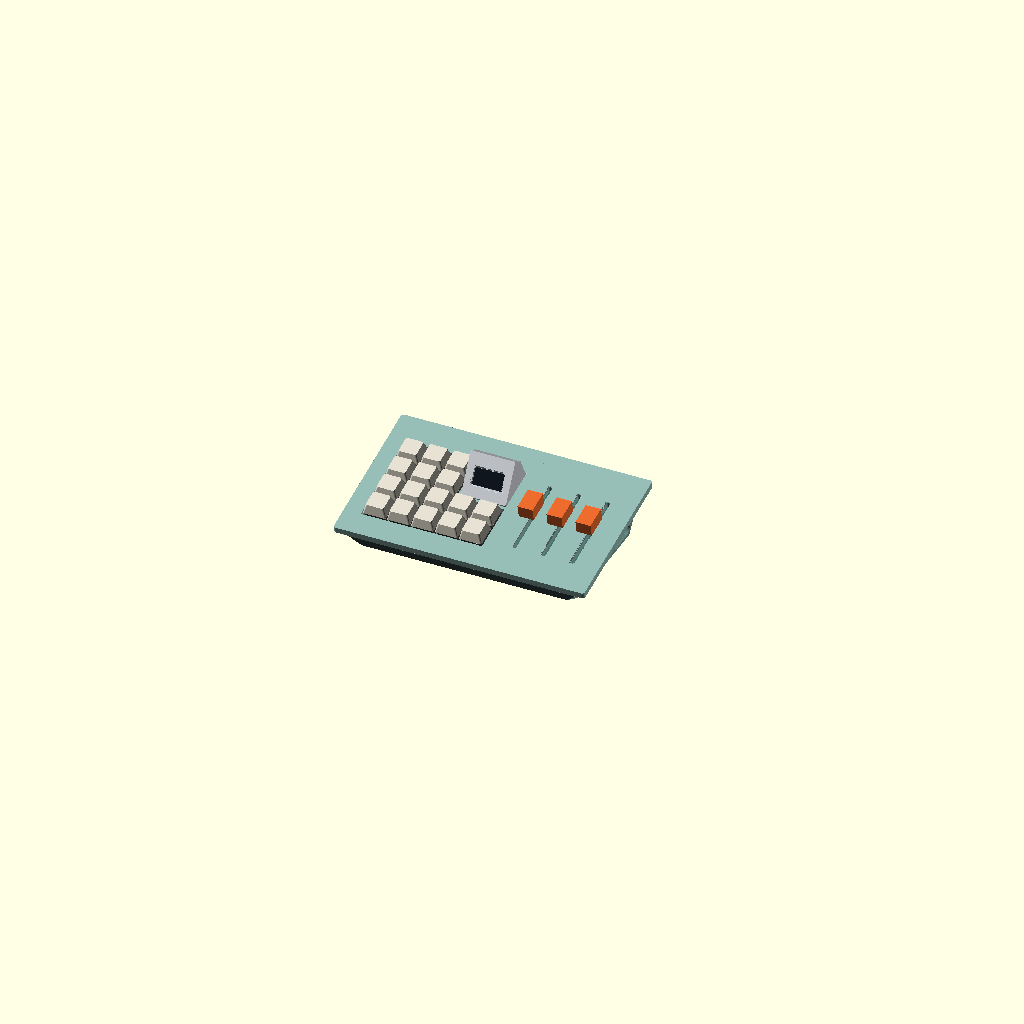
Cell 1: the model at its default parameters.
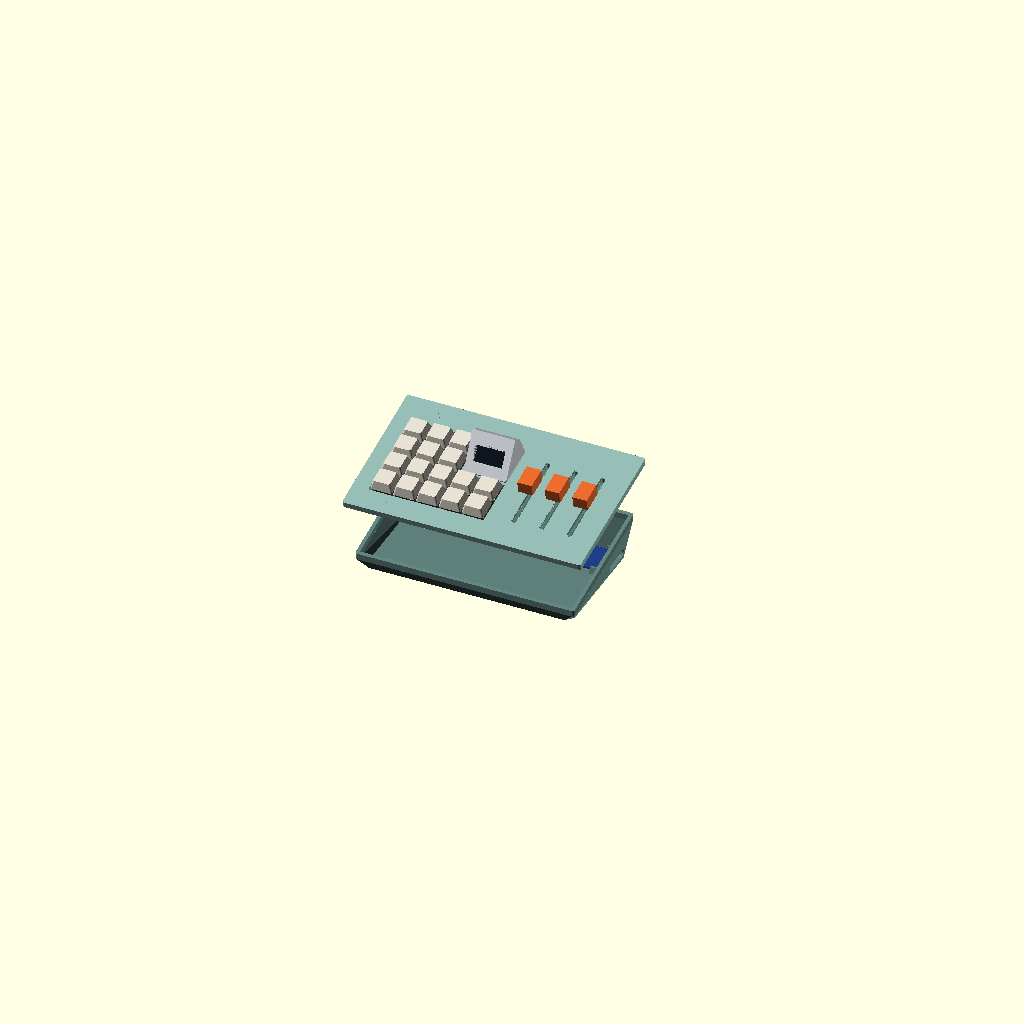
Cell 2 — part set to "exploded", the other parameters unchanged.
All cells are drawn from the same view direction (rotation 55°, 0°, 25°, orthographic, colour scheme Cornfield), but the view is re-fitted for each cell, so position and scale can differ between cells as well as the parameter.
Source of the model, hardware/case/makropad_case.scad:
// MakroPad Gehaeuse – parametrisch (OpenSCAD)
//
// Vier Druckteile:
//   - lid          : flacher Deckel mit Slider-Schlitzen und Ausschnitten fuer Tastenfeld und OLED
//                    (wird flach und kopfueber exportiert -> Sichtseite auf dem Druckbett)
//   - switch_plate : versenkte Switch-Platte mit Muldenwand, wird von unten in den Deckel gesetzt
//                    und mit Laschen angeschraubt (Platte auf dem Druckbett)
//   - tray         : verjuengte Unterschale, rundum gegenueber dem Deckel eingezogen,
//                    mit USB-Ausschnitt, ESP32-Halterung und Schraubsaeulen
//   - oled_frame   : Rahmen um das OLED (z. B. Silk-Silber-PLA; Sichtseite auf dem Druckbett)
//
// Export:
//   openscad -D 'part="lid"'          -o lid.stl          makropad_case.scad
//   openscad -D 'part="switch_plate"' -o switch_plate.stl makropad_case.scad
//   openscad -D 'part="tray"'         -o tray.stl         makropad_case.scad
//   openscad -D 'part="oled_frame"'   -o oled_frame.stl   makropad_case.scad
//
// Koordinaten: x = Breite (links->rechts), y = Tiefe (vorne->hinten), z = Hoehe.
// Deckel-Bauteile werden im geneigten Deckel-System beschrieben (z = 0 an der
// Deckel-Oberseite, y entlang der Schraege) und ueber tilted() in die Welt gedreht.
// Schale und ESP32 sind in Weltkoordinaten beschrieben (Boden waagerecht).
// Masse mit "NACHMESSEN" sind Annahmen und sollten am echten Bauteil geprueft werden.

/* [Ausgabe] */
part = "assembly"; // [assembly, exploded, lid, switch_plate, tray, oled_frame]
show_dummies = true; // Tastenkappen/Slider/OLED/ESP32 in der Vorschau anzeigen

/* [Gehaeuse] */
tilt = 12;          // Neigung der Oberseite in Grad
front_h = 17;       // Gesamthoehe an der Vorderkante
wall = 3;           // Wandstaerke der Schale
floor_t = 2.5;      // Bodenstaerke
lid_t = 5;          // Deckelstaerke = Hoehe des ueberstehenden Rands (Kanten rechtwinklig zur Oberflaeche)
corner_r = 2;       // Eckenradius aussen
margin_left = 14;   // Deckelrand links bis Tastenfeld
margin_right = 14;  // Deckelrand rechts bis Slider-Modul
margin_front = 12;  // Deckelrand vorne bis Slider-Modul
margin_back = 17;   // Deckelrand hinten bis Slider-Modul (Platz fuer den ESP32 hinten)
section_gap = 9;    // Abstand Tastenfeld <-> Slider (Platz fuer zwei Schraubsaeulen)
fit = 0.2;          // Spiel fuer Passungen

/* [Unterschale] */
tray_offset = [8, 5]; // Einzug der Schale gegenueber dem Deckel [Seiten, vorne/hinten]
band_h = 5;           // senkrechtes Band unter dem Deckel
taper = 4;            // weiterer Einzug bis zur Bodenflaeche (je Seite)
bottom_corner = 6;    // Eckenabschnitt der Bodenflaeche (Achteck)

/* [Schrauben (Deckel <-> Schale)] */
// 5x M2x10 Zylinderkopf: von unten durch Saeulen der Schale in kurze Dome am Deckel.
// Wo fuer Saeulen kein Platz ist (rechts neben den Slidern, hinten), halten Schnapphaken.
boss_d = 5;          // Dom-Durchmesser am Deckel
boss_h = 5;          // Domlaenge unter dem Deckel
boss_pilot_d = 1.6;  // Kernloch M2 selbstschneidend
pillar_d = 5.5;      // Saeule in der Schale
screw_d = 2.4;       // Durchgang in der Saeule
screw_head_d = 4.2;  // Kanal fuer den Schraubenkopf (M2 DIN 912: 3.8)
screw_grip = 3;      // Saeulenmaterial zwischen Schraubenkopf und Dom
hook_w = 8;          // Schnapphaken am Deckel
hook_t = 1.4;
hook_len = 5;        // Laenge unter der Deckel-Unterseite
catch_h = 1.5;       // Hoehe der Rastnase
catch_d = 0.8;       // Ueberstand der Rastnase
recess_d = 1;        // Tiefe der Rasttasche in der Schalenwand

/* [Tasten (MX-kompatibel)] */
key_cols = 5;
key_rows = 4;
oled_block = [2, 2]; // Tasten oben rechts, die durch das OLED ersetzt werden [Spalten, Reihen]
key_pitch = 19.05;
sw_hole = 14.0;      // Ausschnitt in der Platte
sw_plate = 1.5;      // Plattenstaerke an den Clips
sw_pocket = 15.5;    // Freistich unter der Platte fuer die Clips
plate_t = 3;         // Gesamtstaerke der versenkten Switch-Platte
well_depth = 7.5;    // Platten-Oberseite -> Deckel-Oberflaeche (~ Unterkante Keycap in Ruhe)
well_gap = 0.5;      // Spiel Mulde <-> Keycap-Raster
well_wall = 2;       // Wandstaerke der Mulde
tab_len = 5;         // Laschen der Switch-Platte (unter dem Deckel)
tab_w = 8;
tab_t = 2.5;
tab_screw_d = 2.2;   // M2 Durchgang in der Lasche
tab_pilot_d = 1.6;   // M2 selbstschneidend im Deckel
tab_head_d = 4.5;    // Kanal fuer den Schraubenkopf

/* [Slider-Module] */
slider_n = 3;
slider_pcb = [21, 91];          // Breite, Laenge des Moduls
slider_pitch = 23;              // Mittenabstand der Module
slider_travel = 60;             // Hub (gemessen)
slider_slot_w = 3;              // Schlitzbreite fuer den Hebel
slider_slot_extra = 5;          // Hebelbreite + Spiel in Hubrichtung -> Schlitz 65 mm (gemessen)
slider_slot_offset = 0;         // Versatz des Schlitzes entlang der Laenge (NACHMESSEN)
slider_pot_offset = 3.5;        // Poti sitzt aussermittig: Rand 2 mm / 9 mm -> Schlitz 3.5 mm nach rechts (gemessen)
slider_pot_top = 7;             // Platinen-Oberseite -> Oberkante Poti-Gehaeuse (gemessen)
slider_hole_inset = [3, 3];     // Lochmitte vom Platinenrand [quer, laengs] -> Lochabstand 15 x 85 mm (gemessen)
slider_standoff_d = 5.5;
slider_pilot_d = 2.5;           // M3 selbstschneidend

/* [OLED 0.96" SSD1306] */
oled_pcb = [27.3, 27.8];
oled_hole_spacing = [21, 22];      // Lochabstand Mitte-Mitte [quer, laengs] (gemessen)
oled_pilot_d = 1.7;                // Kernloch im Rahmen; gedruckt passen M1.7-Schrauben
oled_window = [24, 13];            // sichtbares Fenster (im Rahmen)
oled_window_offset = 1.0;          // Fenstermitte relativ zur Platinenmitte (+ = nach hinten)
oled_glass = [27.4, 19.8, 1.5];    // Tasche fuer das Glas (B, H, Tiefe), mittig zwischen den Loechern
oled_pcb_fit = 0.3;                // Spiel Platine <-> Tasche im Rahmen
oled_recess = 2;                   // Glas liegt so tief unter der Rahmen-Oberkante
oled_header = [12, 3.5, 1.2];      // Freiraum fuer die Loetstellen (hinten, ueber der Platine)
oled_ledge = 1;                    // Auflage des Rahmens im Deckel (Staerke)
oled_frame_screw_d = 2.2;          // Durchgang in der Auflage (Rahmen von unten verschrauben, M1.7)
oled_frame_screw_inset = 1.9;      // Abstand der Rahmenschrauben von der Rahmenecke
oled_frame_gap = 2.5;              // Steg zwischen Rahmen und Tastenfeld-Ausschnitt
oled_frame_proud = 0.6;            // Ueberstand des Rahmens ueber die Deckel-Oberflaeche
oled_angle = 60;                   // Winkel des Displays zum Tisch (Deckel ist um tilt geneigt)
oled_face_len = 33;                // Laenge der schraegen Display-Flaeche
oled_wall = 2;                     // Wandstaerke des Display-Gehaeuses
oled_back = 10;                    // Tiefe des Gehaeuses hinter der Display-Flaeche
oled_comp_h = 3;                   // Bauteile auf der Platinen-Rueckseite
// Das Display steht kopfueber (Anschluesse unten, Firmware dreht das Bild): oben steckt die
// Platine unter einer Haltelippe, unten halten 2 Schrauben.
oled_slide = 2.5;                  // Schiebeweg beim Einsetzen unter die Lippe
oled_lip_len = 2;                  // Ueberdeckung der Lippe am oberen Platinenrand
oled_lip_t = 1.5;                  // Staerke der Lippe
oled_groove = 0.5;                 // Luft hinter dem oberen Platinenrand
oled_pcb_band = 1.8;               // Platinenstaerke + Spiel in der Nut
oled_frame_fit = 0.15;             // Spiel Rahmen <-> Tasche

/* [ESP32-S3-DevKitC-1] */
esp_l = 64;           // Gesamtlaenge (gemessen)
esp_w = 28;           // Breite am USB-Ende (gemessen)
esp_tip = [6, 18];    // schmales Ende gegenueber USB: [Laenge, Breite] (gemessen)
esp_pcb_t = 1.6;
esp_solder = 1.5;     // Loetstellen unter der Platine (keine Stiftleisten, Kabel direkt angeloetet)
esp_comp_h = 3.2;     // Bauteile auf der Oberseite (Modul, USB-Buchsen)
esp_back = 102;       // hintere Platinenkante (Weltkoordinate); mehr geht wegen der Bodenecke nicht
usb_slot = [27, 8];   // Ausschnitt in der rechten Seitenwand (deckt beide USB-C-Buchsen ab)
usb_conn_h = 3.2;

/* [Fuesse] */
feet_d = 10.5;       // Vertiefung fuer Gummifuesse
feet_depth = 1;
feet_inset = [24, 21];

$fn = 48;

// ---------- abgeleitete Masse ----------
keys_w = key_cols * key_pitch;
keys_d = key_rows * key_pitch;
sl_w = (slider_n - 1) * slider_pitch + slider_pcb[0];
sl_d = slider_pcb[1];
content_d = max(keys_d, sl_d);

W = margin_left + keys_w + section_gap + sl_w + margin_right;
D = margin_front + content_d + margin_back;   // Tiefe entlang der Schraege
Dw = D * cos(tilt);                           // Grundflaeche des Deckels (Oberseite)
lid_ys = lid_t * sin(tilt);                   // Unterkante des Deckels liegt um so viel weiter hinten
back_h = front_h + D * sin(tilt);
lid_bot = -lid_t;

keys_x0 = margin_left;
keys_y0 = margin_front + (content_d - keys_d) / 2;
sl_x0 = margin_left + keys_w + section_gap;
sl_y0 = margin_front + (content_d - sl_d) / 2;

// Switch-Platte (Masse fuer Mulde und Deckelausschnitt)
plate_bot = -(well_depth + plate_t);
well_out = well_gap + well_wall;               // Aussenkante der Muldenwand ab Tastenraster
cut_out = well_gap;                            // Kante des Deckelausschnitts ab Tastenraster (= Muldeninnenkante,
                                               // die Muldenwand der Switch-Platte endet unter dem Deckel)

// OLED-Rahmen: fuellt den 2x2-Block; rechte und hintere Kante fluchten mit dem
// Deckelausschnitt des Tastenfelds, zu den Tasten bleibt ein gleichmaessiger Steg.
oled_block0 = [keys_x0 + (key_cols - oled_block[0]) * key_pitch, keys_y0 + (key_rows - oled_block[1]) * key_pitch];
oled_frame_min = oled_block0 + [cut_out + oled_frame_gap, cut_out + oled_frame_gap];
oled_frame_max = [keys_x0 + keys_w + cut_out, keys_y0 + keys_d + cut_out];
oled_frame_size = oled_frame_max - oled_frame_min;
oled_frame_c = (oled_frame_min + oled_frame_max) / 2;
oled_c = oled_frame_c;                           // Platinenmitte = Rahmenmitte

// ESP32 liegt quer unter den Slidern an der Rueckwand, flach ueber dem Boden, USB-Ende rechts
esp_zb = floor_t + esp_solder;       // Platinen-Unterseite (Welt)
esp_x1 = W - tray_offset[0] - taper - wall - 0.5;   // USB-Ende kurz vor der Innenwand am Boden
esp_x0 = esp_x1 - esp_l;
esp_cy = esp_back - esp_w / 2;
usb_z = esp_zb + esp_pcb_t + usb_conn_h / 2;

// Schraubsaeulen in den Innenecken der Schale
// Innenkanten der Schale im Bandbereich (Welt)
tray_in_x = [tray_offset[0] + wall, W - tray_offset[0] - wall];
tray_in_y = [lid_ys + tray_offset[1] + wall, lid_ys + Dw - tray_offset[1] - wall];
// Schraubkanal bleibt mit 1 mm Rand innerhalb der Bodenflaeche, damit er die Facetten nicht anschneidet
pillar_y = [lid_ys + tray_offset[1] + taper + 1 + screw_head_d / 2, lid_ys + Dw - tray_offset[1] - taper - 1 - screw_head_d / 2];
gap_x = (keys_x0 + keys_w + well_gap + well_wall + sl_x0) / 2;   // Mitte der Luecke Tasten/Slider
boss_pos = [[keys_x0 + key_pitch, pillar_y[0]], [gap_x, pillar_y[0]],
            [keys_x0 + key_pitch, pillar_y[1]], [keys_x0 + 3 * key_pitch, pillar_y[1]], [gap_x, pillar_y[1]]];
// Schnapphaken: [Punkt auf der Innenwand der Schale, Richtung nach aussen]
hooks = [[[tray_in_x[1], lid_ys + 30], [1, 0]], [[tray_in_x[1], lid_ys + Dw / 2], [1, 0]],   // hinten rechts sitzt der USB-Ausschnitt
         [[keys_x0 + 1.5 * key_pitch, tray_in_y[1]], [0, 1]], [[sl_x0 + sl_w / 2, tray_in_y[1]], [0, 1]]];
feet_pos = [[feet_inset[0], lid_ys + feet_inset[1]], [W - feet_inset[0], lid_ys + feet_inset[1]],
            [feet_inset[0], lid_ys + Dw - feet_inset[1]], [W - feet_inset[0], lid_ys + Dw - feet_inset[1]]];

// Weltkoordinate z einer Ebene parallel zum Deckel (Deckel-System z = zt) an Position y
function z_at(y, zt) = front_h + y * tan(tilt) + zt / cos(tilt);
pillar_top_zt = lid_bot - boss_h;
function screw_seat(p) = z_at(p[1], pillar_top_zt) - pillar_d / 2 * tan(tilt) - screw_grip;

function is_oled_key(c, r) = c >= key_cols - oled_block[0] && r >= key_rows - oled_block[1];
keys = [for (c = [0 : key_cols - 1], r = [0 : key_rows - 1]) if (!is_oled_key(c, r))
    [keys_x0 + (c + 0.5) * key_pitch, keys_y0 + (r + 0.5) * key_pitch]];
function slider_c(i) = [sl_x0 + slider_pcb[0] / 2 + i * slider_pitch, sl_y0 + sl_d / 2];
slider_slot_len = slider_travel + slider_slot_extra;
slider_holes = [for (sx = [-1, 1], sy = [-1, 1])
    [sx * (slider_pcb[0] / 2 - slider_hole_inset[0]), sy * (slider_pcb[1] / 2 - slider_hole_inset[1])]];
oled_holes = [for (sx = [-1, 1], sy = [-1, 1])
    [sx * oled_hole_spacing[0] / 2, sy * oled_hole_spacing[1] / 2]];
// Hoehen im Deckel-System: Rahmen sitzt auf einer Auflage im Deckel, Display steckt von unten im Rahmen
oled_frame_bot = lid_bot + oled_ledge;
oled_face_t = oled_recess + oled_glass[2];       // Display-Flaeche -> Platinen-Oberseite
oled_frame_screws = [for (s = [-1, 1]) s * (oled_frame_size / 2 - [oled_frame_screw_inset, oled_frame_screw_inset])];

// Switch-Platte
// Laschen: [Punkt auf der Aussenkante der Muldenwand, Richtung nach aussen]
tabs = [
    [[keys_x0 + 1.5 * key_pitch, keys_y0 - well_out], [0, -1]],
    [[keys_x0 + 3.5 * key_pitch, keys_y0 - well_out], [0, -1]],
    [[keys_x0 + 1.5 * key_pitch, keys_y0 + keys_d + well_out], [0, 1]],
    [[keys_x0 + keys_w + well_out, keys_y0 + key_pitch], [1, 0]]
];
function tab_hole(t) = t[0] + t[1] * (tab_len / 2 + 0.5);

echo(str("Deckel: ", W, " x ", Dw, " mm, Hoehe vorne ", front_h, " / hinten ", back_h, " mm, ",
         len(keys), " Tasten"));

// ---------- Hilfsformen ----------
module rr2d(size, r) {
    translate([r, r]) offset(r) square([size[0] - 2 * r, size[1] - 2 * r]);
}

module rr2d_c(size, r) {
    translate(-size / 2) rr2d(size, r);
}

module slot2d(len, w) {
    hull() for (s = [-1, 1]) translate([0, s * (len - w) / 2]) circle(d = w);
}

// geneigtes Deckel-System -> Welt
module tilted() {
    translate([0, 0, front_h]) rotate([tilt, 0, 0]) children();
}

// Durchbruch durch den Deckel mit 45-Grad-Fase an der Oberseite (Deckel-System)
module chamfered_cut(ch = 1) {
    translate([0, 0, lid_bot - 1]) linear_extrude(lid_t + 2) children();
    hull() {
        translate([0, 0, -ch]) linear_extrude(0.01) children();
        linear_extrude(0.01) offset(delta = ch) children();
    }
}

// Umriss des Tastenfelds (Raster-Quadrate, vereinigt) + Zugabe
module keys_outline(extra = 0) {
    offset(r = extra) union() for (k = keys) translate(k) square(key_pitch, center = true);
}

// ---------- Unterschale: Umrisse ----------
// Oberkante der Schale: gegenueber der Deckel-Unterkante eingezogen
module tray2d(inset = 0) {
    offset(delta = -inset) translate(tray_offset + [0, lid_ys])
        rr2d([W - 2 * tray_offset[0], Dw - 2 * tray_offset[1]], corner_r);
}

// Bodenflaeche: weiter eingezogenes Achteck
module bottom2d(inset = 0) {
    x0 = tray_offset[0] + taper; x1 = W - x0;
    y0 = lid_ys + tray_offset[1] + taper; y1 = lid_ys + Dw - tray_offset[1] - taper;
    c = bottom_corner;
    offset(delta = -inset)
        polygon([[x0 + c, y0], [x1 - c, y0], [x1, y0 + c], [x1, y1 - c],
                 [x1 - c, y1], [x0 + c, y1], [x0, y1 - c], [x0, y0 + c]]);
}

// Schalenkoerper: senkrechtes Band unter dem Deckel, darunter Facetten bis zum Boden.
// inset > 0 ergibt den Innenraum.
module body(inset = 0, z0 = 0, top_extra = 0) {
    hull() {
        intersection() {
            linear_extrude(300) tray2d(inset);
            tilted() translate([-50, -50, lid_bot - band_h]) cube([W + 100, D + 100, band_h + top_extra]);
        }
        translate([0, 0, z0]) linear_extrude(0.01) bottom2d(inset);
    }
}

// ---------- Deckel ----------
module lid_cuts() {
    // Ausschnitt fuer die Switch-Platte
    translate([0, 0, lid_bot - 1]) linear_extrude(lid_t + 2) keys_outline(cut_out);
    for (t = tabs) translate(tab_hole(t)) translate([0, 0, lid_bot - 1]) cylinder(d = tab_pilot_d, h = 4);

    // Slider-Schlitze + Kernloecher in den Abstandshaltern
    for (i = [0 : slider_n - 1]) {
        s = slider_c(i);
        translate([s[0] + slider_pot_offset, s[1] + slider_slot_offset]) chamfered_cut(0.8) slot2d(slider_slot_len, slider_slot_w);
        for (h = slider_holes)
            translate([s[0] + h[0], s[1] + h[1], lid_bot - slider_pot_top - 1]) cylinder(d = slider_pilot_d, h = 9);
    }

    // OLED: Tasche fuer den Rahmen, darunter Auflage mit Oeffnung fuer Platine und Kabel
    translate([oled_frame_c[0], oled_frame_c[1], oled_frame_bot])
        linear_extrude(-oled_frame_bot + 1)
            offset(delta = oled_frame_fit) rr2d_c(oled_frame_size, 1.5);
    translate([oled_c[0], oled_c[1], lid_bot - 1])
        linear_extrude(oled_ledge + 1.01) square(oled_pcb + [1.4, 1.4], center = true);
    for (h = oled_frame_screws)
        translate([oled_frame_c[0] + h[0], oled_frame_c[1] + h[1], lid_bot - 1]) cylinder(d = oled_frame_screw_d, h = oled_ledge + 2);
}

module lid() {
    difference() {
        union() {
            // Deckelplatte, Kanten rechtwinklig zur Oberflaeche
            tilted() translate([0, 0, lid_bot]) linear_extrude(lid_t) rr2d([W, D], corner_r);

            // Schnapphaken
            for (h = hooks) hook(h);

            // kurze Schraubdome
            for (p = boss_pos) intersection() {
                translate([p[0], p[1], 0]) cylinder(d = boss_d, h = 300);
                tilted() translate([-50, -50, pillar_top_zt + 0.3]) cube([W + 100, D + 100, boss_h - 0.3 + 0.01]);
            }

            // Abstandshalter fuer die Slider-Module
            tilted() for (i = [0 : slider_n - 1], h = slider_holes)
                translate([slider_c(i)[0] + h[0], slider_c(i)[1] + h[1], lid_bot - slider_pot_top])
                    cylinder(d = slider_standoff_d, h = slider_pot_top + 0.01);
        }

        tilted() lid_cuts();

        // Kernloecher in den Schraubdomen (bis 1 mm unter die Oberflaeche)
        for (p = boss_pos)
            translate([p[0], p[1], z_at(p[1], pillar_top_zt) - 2])
                cylinder(d = boss_pilot_d, h = z_at(p[1], -1) - z_at(p[1], pillar_top_zt) + 2 - boss_d / 2 * tan(tilt));
    }
}

// Schnapphaken am Deckel (Welt): Lasche senkrecht nach unten, Rastnase nach aussen
module hook(h) {
    p = h[0]; zt = z_at(p[1], lid_bot);
    translate([p[0], p[1], 0]) rotate([0, 0, atan2(h[1][1], h[1][0])]) {
        translate([-fit - hook_t, -hook_w / 2, zt - hook_len]) cube([hook_t, hook_w, hook_len + 1]);
        hull() {
            translate([-fit - hook_t, -hook_w / 2, zt - hook_len + catch_h]) cube([hook_t + catch_d, hook_w, 0.01]);
            translate([-fit - hook_t, -hook_w / 2, zt - hook_len]) cube([hook_t, hook_w, 0.01]);
        }
    }
}

// Rasttasche in der Schalenwand (Welt)
module hook_recess(h) {
    p = h[0]; zt = z_at(p[1], lid_bot);
    translate([p[0], p[1], 0]) rotate([0, 0, atan2(h[1][1], h[1][0])])
        translate([-0.01, -hook_w / 2 - 0.5, zt - hook_len - 0.5]) cube([recess_d + 0.01, hook_w + 1, catch_h + 0.8]);
}

// ---------- Switch-Platte (Deckel-System, eingebaute Lage) ----------
module switch_plate() {
    difference() {
        union() {
            // Platte
            translate([0, 0, plate_bot]) linear_extrude(plate_t) keys_outline(well_out);
            // Muldenwand bis zur Deckel-Unterseite (oberer Teil der Mulde ist der Deckel selbst)
            translate([0, 0, plate_bot]) linear_extrude(lid_bot - plate_bot) difference() {
                keys_outline(well_out);
                keys_outline(well_gap);
            }
            // Laschen unter dem Deckel, mit Stuetzschraege nach unten (druckbar ohne Stuetzen)
            for (t = tabs) hull() {
                tab_box(t, lid_bot - tab_t, tab_t, tab_len);
                tab_box(t, plate_bot, 0.01, 0.5);
            }
        }
        // Switch-Ausschnitte + Freistich fuer die Clips
        for (k = keys) {
            translate([k[0] - sw_hole / 2, k[1] - sw_hole / 2, plate_bot - 1]) cube([sw_hole, sw_hole, plate_t + 2]);
            translate([k[0] - sw_pocket / 2, k[1] - sw_pocket / 2, plate_bot - 1]) cube([sw_pocket, sw_pocket, plate_t - sw_plate + 1]);
        }
        // Schraubloecher in den Laschen, Kopfkanal durch die Stuetzschraege
        for (t = tabs) translate(tab_hole(t)) {
            translate([0, 0, lid_bot - tab_t - 1]) cylinder(d = tab_screw_d, h = tab_t + 2);
            translate([0, 0, plate_bot - 1]) cylinder(d = tab_head_d, h = lid_bot - tab_t - plate_bot + 1);
        }
    }
}

// Quader einer Lasche: beginnt 0.5 mm in der Muldenwand, ragt len nach aussen
module tab_box(t, z, h, len) {
    p = t[0]; d = t[1];
    a = atan2(d[1], d[0]);
    translate([p[0], p[1], z]) rotate([0, 0, a]) translate([-0.5, -tab_w / 2, 0]) cube([len + 0.5, tab_w, h]);
}

// ---------- OLED-Rahmen (Deckel-System, eingebaute Lage) ----------
// Display-System: Ursprung an der Vorderkante der schraegen Flaeche, y entlang der
// Flaeche nach oben, z = Normale nach aussen. Die Flaeche steht oled_angle zum Tisch.
module oled_face() {
    translate([0, -oled_frame_size[1] / 2, oled_frame_proud]) rotate([oled_angle - tilt, 0, 0]) children();
}

// keilfoermiges Display-Gehaeuse (Deckel-System, eingebaute Lage): Zapfen in der
// Deckeltasche, darueber schraege Display-Flaeche; Display steckt von unten im Gehaeuse
module oled_frame() {
    S = oled_frame_size; w = oled_wall; Lf = oled_face_len;
    translate([oled_frame_c[0], oled_frame_c[1], 0]) difference() {
        union() {
            difference() {
                union() {
                    intersection() {
                        hull() {
                            translate([0, 0, -0.01]) linear_extrude(oled_frame_proud + 0.01) rr2d_c(S, 1.5);
                            oled_face() translate([-S[0] / 2, 0, -0.01]) cube([S[0], Lf, 0.01]);
                            oled_face() translate([-S[0] / 2, 0, -oled_back]) cube([S[0], Lf, 0.01]);
                        }
                        linear_extrude(100) rr2d_c(S, 1.5);
                    }
                    translate([0, 0, oled_frame_bot]) linear_extrude(-oled_frame_bot + 0.01) rr2d_c(S, 1.5);
                }
                // Innenraum, unten offen
                hull() {
                    translate([0, 0, oled_frame_bot - 1]) linear_extrude(0.01) square(S - [2 * w, 2 * w], center = true);
                    oled_face() translate([-(S[0] / 2 - w), w, -oled_face_t]) cube([S[0] - 2 * w, Lf - 2 * w, 0.01]);
                    oled_face() translate([-(S[0] / 2 - w), w, -(oled_back - w)]) cube([S[0] - 2 * w, Lf - 2 * w, 0.01]);
                }
            }
            // Eckbloecke fuer die Rahmenschrauben
            intersection() {
                for (h = oled_frame_screws)
                    translate([h[0] - 2.2, h[1] - 2.2, oled_frame_bot]) cube([4.4, 4.4, -oled_frame_bot]);
                translate([0, 0, oled_frame_bot]) linear_extrude(-oled_frame_bot) rr2d_c(S, 1.5);
            }
            // Block fuer Nut und Haltelippe am oberen Platinenrand
            oled_face() translate([-(S[0] / 2 - w) - 0.01, Lf / 2 + oled_pcb[1] / 2 - oled_lip_len, -oled_face_t - oled_pcb_band - oled_lip_t])
                cube([S[0] - 2 * w + 0.02, Lf / 2 - oled_pcb[1] / 2 + oled_lip_len, oled_face_t + oled_pcb_band + oled_lip_t]);
        }

        // Display-Halterung in der schraegen Flaeche
        oled_face() translate([0, Lf / 2, 0]) {
            // Fenster mit Fase nach aussen (Display kopfueber -> Versatz gespiegelt)
            translate([0, -oled_window_offset]) {
                translate([0, 0, -oled_recess - 0.01]) linear_extrude(oled_recess + 1)
                    offset(r = 0.5) offset(delta = -0.5) square(oled_window, center = true);
                hull() {
                    translate([0, 0, -1.2]) linear_extrude(0.01)
                        offset(r = 0.5) offset(delta = -0.5) square(oled_window, center = true);
                    linear_extrude(0.01) offset(r = 1.7) offset(delta = -0.5) square(oled_window, center = true);
                }
            }
            g = [oled_glass[0], oled_glass[1]] + [oled_pcb_fit, oled_pcb_fit];
            p = oled_pcb + [oled_pcb_fit, oled_pcb_fit];
            // Glas (nach unten um den Schiebeweg verlaengert)
            translate([-g[0] / 2, -g[1] / 2 - oled_slide, -oled_face_t - 0.01])
                cube([g[0], g[1] + oled_slide, oled_glass[2] + 0.01]);
            // Platine: Nut bis unter die Lippe
            translate([-p[0] / 2, -p[1] / 2 - oled_slide, -oled_face_t - oled_pcb_band])
                cube([p[0], p[1] + oled_slide + oled_groove, oled_pcb_band + 0.01]);
            // Bauteile auf der Rueckseite (Lippe bleibt stehen)
            translate([-p[0] / 2, -p[1] / 2 - oled_slide, -oled_face_t - 1.6 - oled_comp_h])
                cube([p[0], p[1] + oled_slide - oled_lip_len, 1.6 + oled_comp_h - oled_pcb_band + 0.01]);
            // Loetstellen der Anschluesse (jetzt unten) auf der Vorderseite
            translate([-oled_header[0] / 2, -oled_pcb[1] / 2 - oled_slide, -oled_face_t - 0.01])
                cube([oled_header[0], 1 + oled_header[1] + oled_slide, oled_header[2]]);
            // Kernloecher fuer die beiden unteren OLED-Schrauben (von innen durch die Platine)
            for (h = oled_holes) if (h[1] < 0)
                translate([h[0], h[1], -oled_face_t - 0.01]) cylinder(d = oled_pilot_d, h = 2.5);
        }
        // Kernloecher fuer die Rahmenschrauben (von unten durch die Auflage im Deckel)
        for (h = oled_frame_screws)
            translate([h[0], h[1], oled_frame_bot - 0.01]) cylinder(d = oled_pilot_d, h = 3);
    }
}

// ---------- Unterschale ----------
// ESP-System: Platine laengs y (schmales Ende y = 0, USB-Ende y = esp_l), mittig auf x = 0 -> Welt
module esp_place() translate([esp_x0, esp_cy, 0]) rotate(-90) children();

module esp_cradle() esp_place() {
    support_w = 16;   // am USB-Ende nur zwischen den Loetaugen abstuetzen
    // Auflage am USB-Ende
    translate([-support_w / 2, esp_l - 3.5, 0]) cube([support_w, 3, esp_zb]);
    // Auflage unter dem schmalen Ende + Anschlag
    translate([-esp_tip[1] / 2 + 1, 0.5, 0]) cube([esp_tip[1] - 2, esp_tip[0] - 0.5, esp_zb]);
    translate([-esp_tip[1] / 2 + 1, -2.3, 0]) cube([esp_tip[1] - 2, 2.3 - fit, esp_zb + 3]);
    // seitliche Fuehrungen: am USB-Ende (volle Breite) und am schmalen Ende
    for (sx = [-1, 1]) {
        esp_guide(sx, esp_w / 2 + fit, esp_l - 10, 6);
        esp_guide(sx, esp_tip[1] / 2 + fit, 0.5, esp_tip[0] - 0.5);
    }
}

// Seitenfuehrung: innen senkrecht an der Platinenkante, nach unten auf 4 mm verbreitert (bruchfest)
module esp_guide(sx, xi, y, len) {
    h = esp_zb + esp_pcb_t + 2;
    hull() for (t = [[1.6, h - 0.01], [4, 0]])
        translate([sx * xi + (sx < 0 ? -t[0] : 0), y, t[1]]) cube([t[0], len, 0.01]);
}

// Freiraum der Bauteile, der von den Saeulen frei bleiben muss
module component_clearance() {
    tilted() for (i = [0 : slider_n - 1]) {
        s = slider_c(i);
        translate([s[0] - slider_pcb[0] / 2 - 0.5, s[1] - slider_pcb[1] / 2 - 0.5, lid_bot - slider_pot_top - 1.6 - 3])
            cube([slider_pcb[0] + 1, slider_pcb[1] + 1, slider_pot_top + 1.6 + 3]);
    }
    tilted() translate([0, 0, plate_bot - 6]) linear_extrude(-plate_bot + 6) keys_outline(well_out + 0.5);
}

module pillars() {
    difference() {
        for (p = boss_pos) intersection() {
            // Saeule mit Steg zur naechsten Wand (vorne/hinten), wird an der Schalenaussenseite gekappt
            hull() for (dy = [0, p[1] < lid_ys + Dw / 2 ? -10 : 10])
                translate([p[0], p[1] + dy, 0]) cylinder(d = pillar_d, h = 300);
            tilted() translate([-50, -50, pillar_top_zt - 300]) cube([W + 100, D + 100, 300]);
        }
        component_clearance();
    }
}

module tray() {
    difference() {
        union() {
            difference() {
                body(0, 0, 0);
                body(wall, floor_t, 1);
            }
            intersection() {
                union() {
                    pillars();
                    esp_cradle();
                }
                body(0.01, 0, 0);
            }
        }

        // Schraubkanaele von unten
        for (p = boss_pos) {
            translate([p[0], p[1], -1]) cylinder(d = screw_head_d, h = screw_seat(p) + 1);
            translate([p[0], p[1], screw_seat(p) - 0.01]) cylinder(d = screw_d, h = 300);
        }

        // Rasttaschen fuer die Schnapphaken
        for (h = hooks) hook_recess(h);

        // USB-Ausschnitt in der rechten Seitenwand
        translate([esp_x1 - 2, esp_cy, usb_z]) rotate([0, 90, 0])
            linear_extrude(40) slot2d(usb_slot[0], usb_slot[1]);

        // Gummifuesse
        for (f = feet_pos) translate([f[0], f[1], -0.01]) cylinder(d = feet_d, h = feet_depth);
    }
}

// ---------- Platzhalter fuer die Vorschau ----------
module dummies() {
    tilted() {
        for (k = keys) {
            // Keycap-Unterkante liegt in Ruhe etwa auf Hoehe der Deckel-Oberflaeche
            color("#d9d4c7") translate([k[0], k[1], 0.1])
                hull() {
                    linear_extrude(0.1) offset(1) square(16, center = true);
                    translate([0, 0, 7.5]) linear_extrude(0.1) offset(1.5) square(11, center = true);
                }
            color("#3a3a3a") translate([k[0] - 7.8, k[1] - 7.8, -well_depth]) cube([15.6, 15.6, 6.6]);
        }
        for (i = [0 : slider_n - 1]) {
            s = slider_c(i);
            color("#2b2b2b") translate([s[0] + slider_pot_offset - 1, s[1] + slider_slot_offset - 2, 0]) cube([2, 4, 8]);
            color("#e0662b") translate([s[0] + slider_pot_offset - 6, s[1] + slider_slot_offset - 9, 8]) cube([12, 18, 10]);
            color("#2f6f5e", 0.6) translate([s[0] - slider_pcb[0] / 2, s[1] - slider_pcb[1] / 2, lid_bot - slider_pot_top - 1.6])
                cube([slider_pcb[0], slider_pcb[1], 1.6]);
        }
        color("#101820") translate([oled_frame_c[0], oled_frame_c[1], 0]) oled_face()
            translate([-oled_window[0] / 2, oled_face_len / 2 - oled_window_offset - oled_window[1] / 2, -oled_recess - 0.5])
                cube([oled_window[0], oled_window[1], 0.5]);
    }
}

module esp_dummy() {
    color("#1d3b8a", 0.8) esp_place() translate([-esp_w / 2, 0, esp_zb]) {
        translate([0, esp_tip[0], 0]) cube([esp_w, esp_l - esp_tip[0], esp_pcb_t]);
        translate([(esp_w - esp_tip[1]) / 2, 0, 0]) cube([esp_tip[1], esp_tip[0], esp_pcb_t]);
    }
}

// ---------- Ausgabe ----------
if (part == "lid") {
    // flach legen, Sichtseite nach unten
    rotate([180, 0, 0]) rotate([-tilt, 0, 0]) translate([0, 0, -front_h]) lid();
} else if (part == "switch_plate") {
    // Platte auf dem Druckbett
    translate([0, 0, -plate_bot]) switch_plate();
} else if (part == "tray") {
    tray();
} else if (part == "oled_frame") {
    // aufrecht drucken (Zapfen auf dem Druckbett)
    translate([-oled_frame_c[0], -oled_frame_c[1], -oled_frame_bot]) oled_frame();
} else if (part != "none") {
    dz = part == "exploded" ? 45 : 0;
    color("#5f7f7a") tray();
    if (show_dummies) esp_dummy();
    translate([0, 0, dz]) {
        color("#8fb3ad") lid();
        color("#7c9c97") tilted() switch_plate();
        color("#c9ccd1") tilted() oled_frame();
        if (show_dummies) dummies();
    }
}
Parameter table extracted from the source (name, type, default, range or options):
part: string, default "assembly", options "assembly", "exploded", "lid", "switch_plate", "tray", "oled_frame"
show_dummies: bool, default true
tilt: number, default 12
front_h: number, default 17
wall: number, default 3
floor_t: number, default 2.5
lid_t: number, default 5
corner_r: number, default 2
margin_left: number, default 14
margin_right: number, default 14
margin_front: number, default 12
margin_back: number, default 17
section_gap: number, default 9
fit: number, default 0.2
tray_offset: vector, default [8, 5]
band_h: number, default 5
taper: number, default 4
bottom_corner: number, default 6
boss_d: number, default 5
boss_h: number, default 5
boss_pilot_d: number, default 1.6
pillar_d: number, default 5.5
screw_d: number, default 2.4
screw_head_d: number, default 4.2
screw_grip: number, default 3
hook_w: number, default 8
hook_t: number, default 1.4
hook_len: number, default 5
catch_h: number, default 1.5
catch_d: number, default 0.8
recess_d: number, default 1
key_cols: number, default 5
key_rows: number, default 4
oled_block: vector, default [2, 2]
key_pitch: number, default 19.05
sw_hole: number, default 14
sw_plate: number, default 1.5
sw_pocket: number, default 15.5
plate_t: number, default 3
well_depth: number, default 7.5
well_gap: number, default 0.5
well_wall: number, default 2
tab_len: number, default 5
tab_w: number, default 8
tab_t: number, default 2.5
tab_screw_d: number, default 2.2
tab_pilot_d: number, default 1.6
tab_head_d: number, default 4.5
slider_n: number, default 3
slider_pcb: vector, default [21, 91]
slider_pitch: number, default 23
slider_travel: number, default 60
slider_slot_w: number, default 3
slider_slot_extra: number, default 5
slider_slot_offset: number, default 0
slider_pot_offset: number, default 3.5
slider_pot_top: number, default 7
slider_hole_inset: vector, default [3, 3]
slider_standoff_d: number, default 5.5
slider_pilot_d: number, default 2.5
oled_pcb: vector, default [27.3, 27.8]
oled_hole_spacing: vector, default [21, 22]
oled_pilot_d: number, default 1.7
oled_window: vector, default [24, 13]
